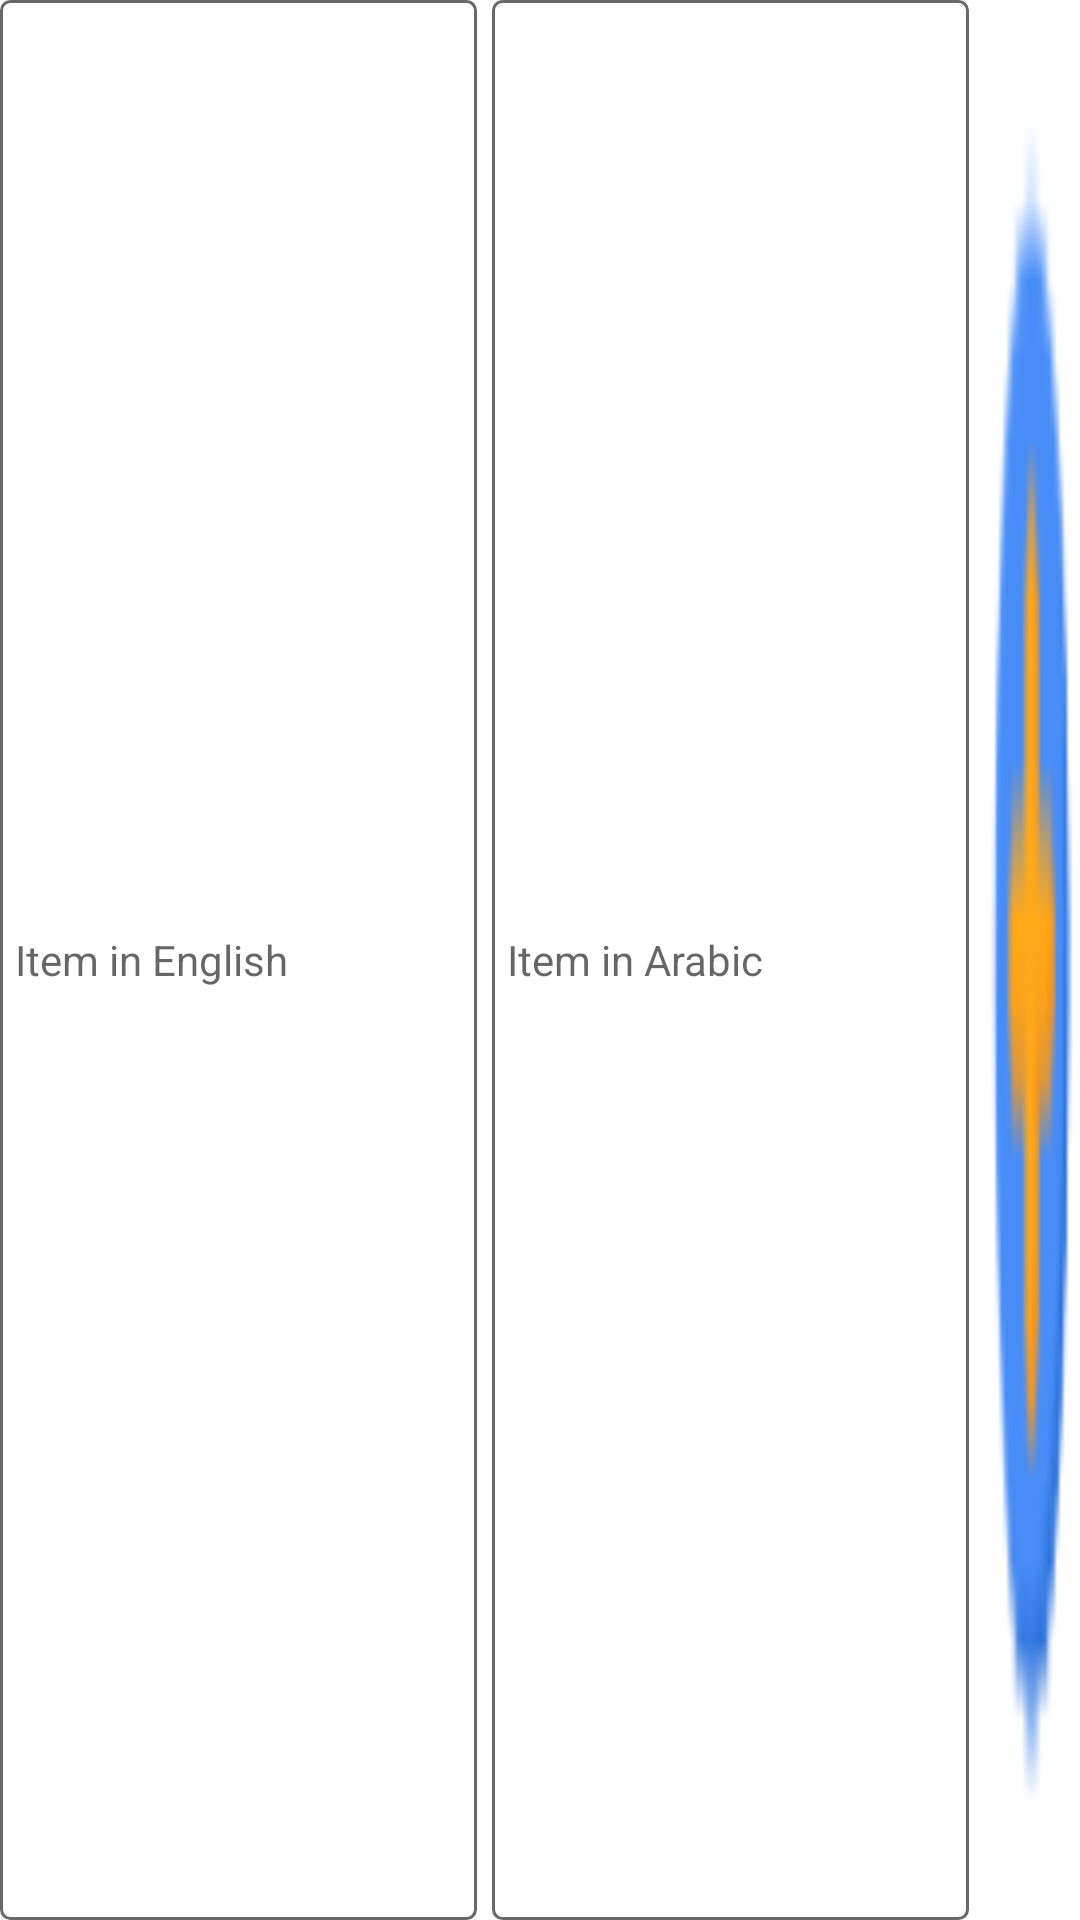

The Android layout XML behind this screen, and the referenced resources:
<!-- AndroidManifest.xml: application theme Theme.KARWATY -->
<!-- res/layout/add_new_layout.xml -->
<?xml version="1.0" encoding="utf-8"?>
<LinearLayout xmlns:android="http://schemas.android.com/apk/res/android"
    android:id="@+id/ll_include_new"
    android:layout_width="match_parent"
    android:layout_height="wrap_content"
    android:layout_marginBottom="5dp"
    android:orientation="horizontal">


    <EditText
        android:id="@+id/et_english_item"
        android:layout_width="0dp"
        android:layout_height="match_parent"
        android:layout_marginRight="5dp"
        android:layout_weight="1"
        android:background="@drawable/border"
        android:hint="@string/item_in_english"
        android:padding="5dp"
        android:textSize="14sp" />


    <EditText
        android:id="@+id/et_arabic_item"
        android:layout_width="0dp"
        android:layout_height="match_parent"
        android:layout_marginRight="5dp"
        android:layout_weight="1"
        android:background="@drawable/border"
        android:hint="@string/item_in_arabic"
        android:padding="5dp"
        android:textSize="14sp" />

    <ImageView
        android:id="@+id/iv_add"
        android:layout_width="0dp"
        android:layout_height="match_parent"
        android:layout_weight="0.2"
        android:background="@drawable/plus" />

</LinearLayout>
<!-- resources referenced by this layout -->
<resources>
  <!-- drawable border (drawable) -->
  <?xml version="1.0" encoding="utf-8"?>
  <shape xmlns:android="http://schemas.android.com/apk/res/android">
      <solid android:color="#80ffffff" />
      <stroke
          android:width="1dip"
          android:color="#696969" />
      <corners android:radius="3dip" />
      <padding
          android:bottom="0dip"
          android:left="0dip"
          android:right="0dip"
          android:top="0dip" />
  </shape>
  <!-- drawable plus: png bitmap (drawable, 839 bytes) -->
  <string name="item_in_arabic">Item in Arabic</string>
  <string name="item_in_english">Item in English</string>
  <style name="Theme.KARWATY" parent="Theme.MaterialComponents.DayNight.DarkActionBar">
          
          <item name="colorPrimary">@color/purple_500</item>
          <item name="colorPrimaryVariant">@color/purple_700</item>
          <item name="colorOnPrimary">@color/white</item>
          
          <item name="colorSecondary">@color/teal_200</item>
          <item name="colorSecondaryVariant">@color/teal_700</item>
          <item name="colorOnSecondary">@color/black</item>
          
          <item name="android:statusBarColor" tools:targetApi="l">?attr/colorPrimaryVariant</item>
          
      </style>
  <color name="purple_500">#FF6200EE</color>
  <color name="purple_700">#FF3700B3</color>
  <color name="white">#FFFFFFFF</color>
  <color name="teal_200">#FF03DAC5</color>
  <color name="teal_700">#FF018786</color>
  <color name="black">#FF000000</color>
</resources>
